The GitHub repository XuanMjnh/TTCS contains a labelled image folder "dataset" with 8 categories: apricot healthy, cherry healthy, cherry leaf scorch, cherry shot hole, tomato fusarium wilt, walnut blotch, walnut healthy, walnut leaf gall mite. Examples follow, each with its label.

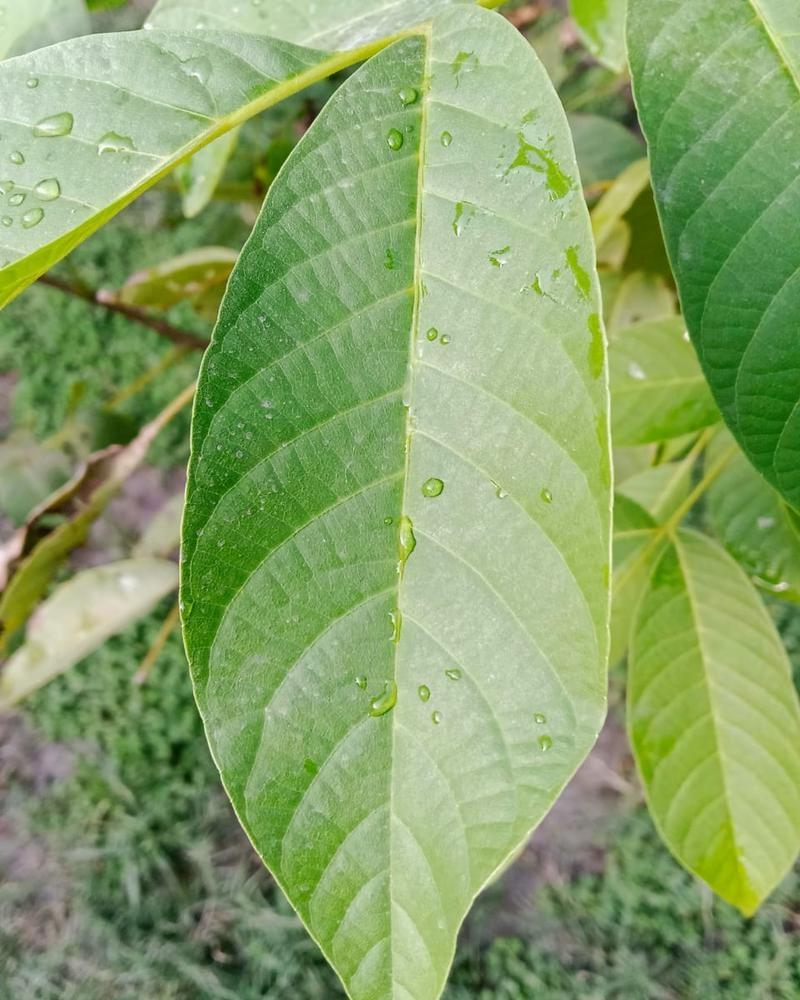
Label: walnut healthy

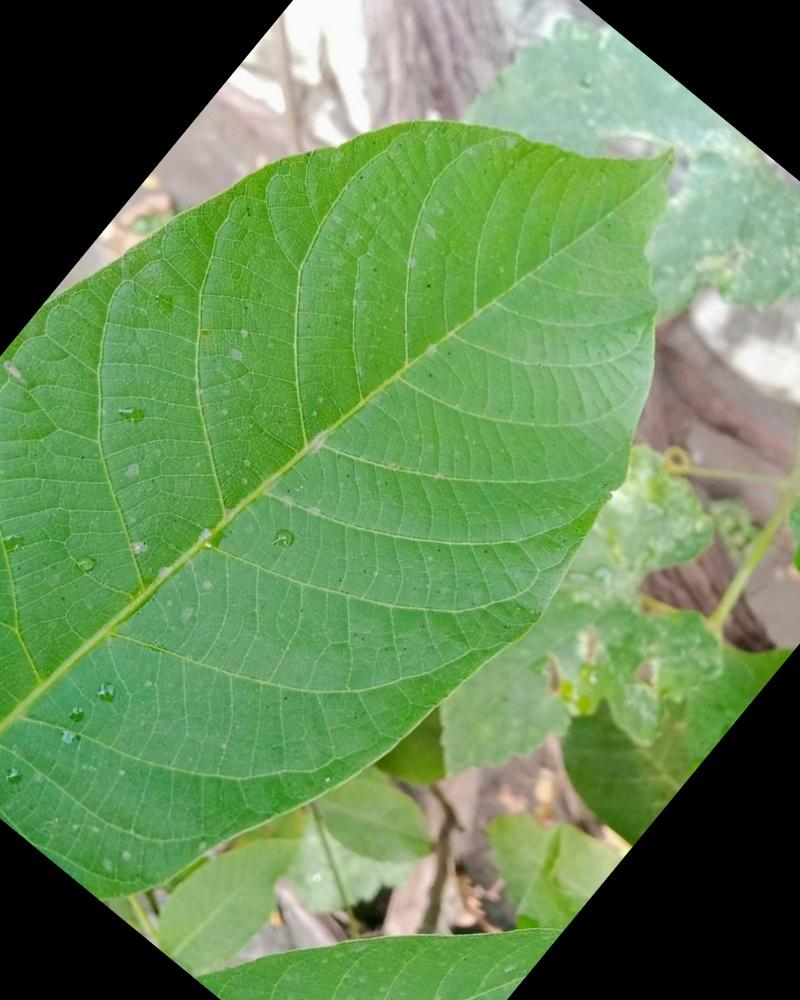
Label: walnut healthy

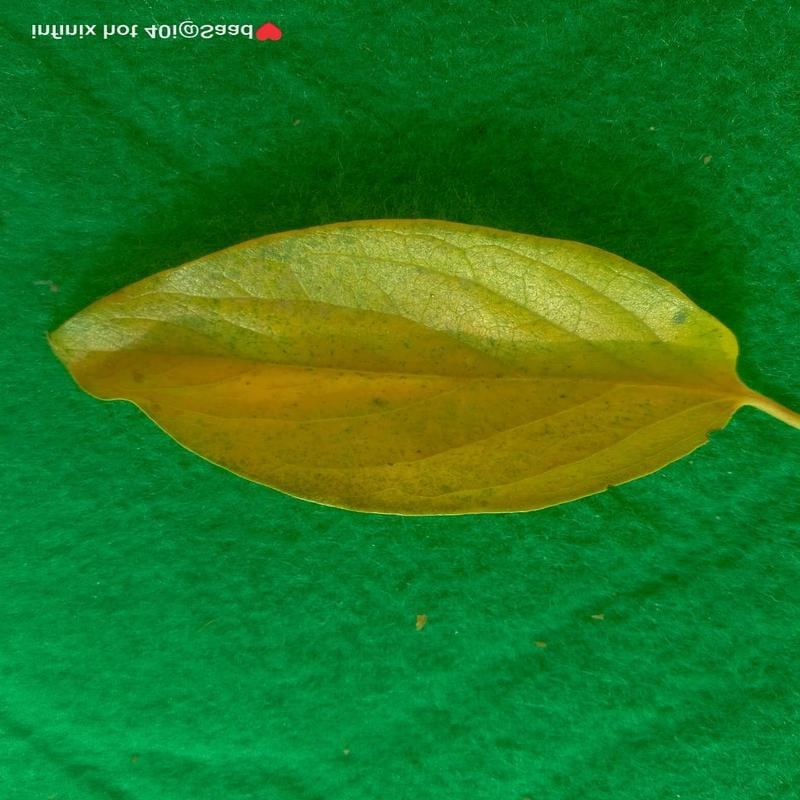
Label: tomato fusarium wilt

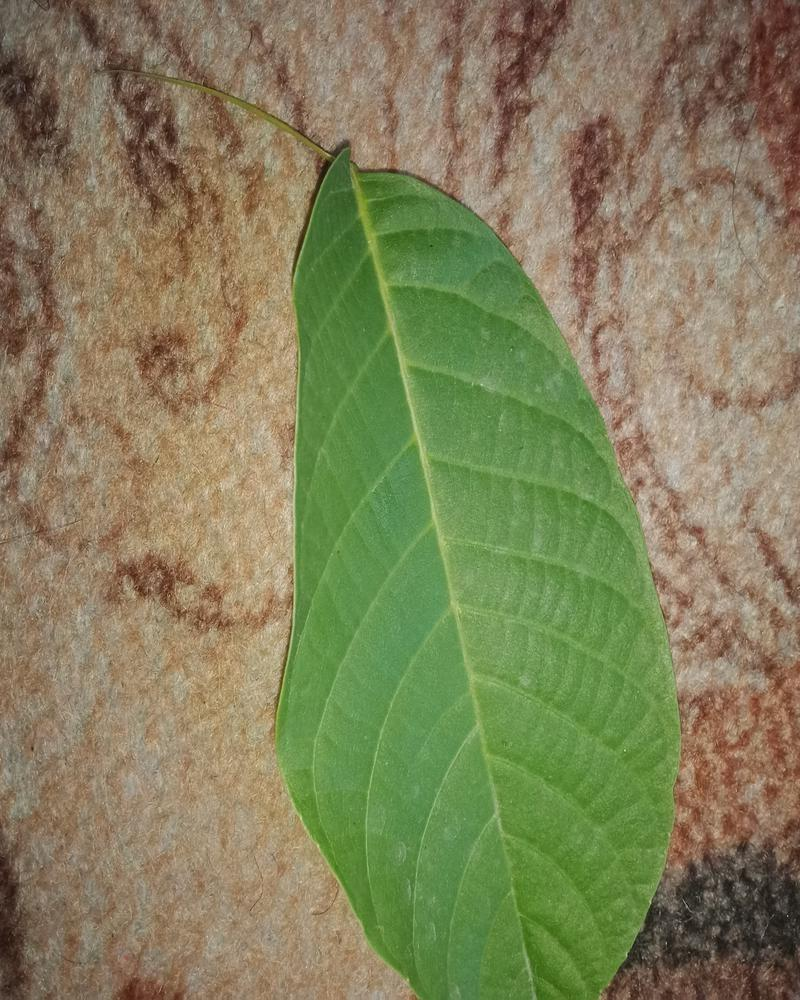
Label: walnut healthy

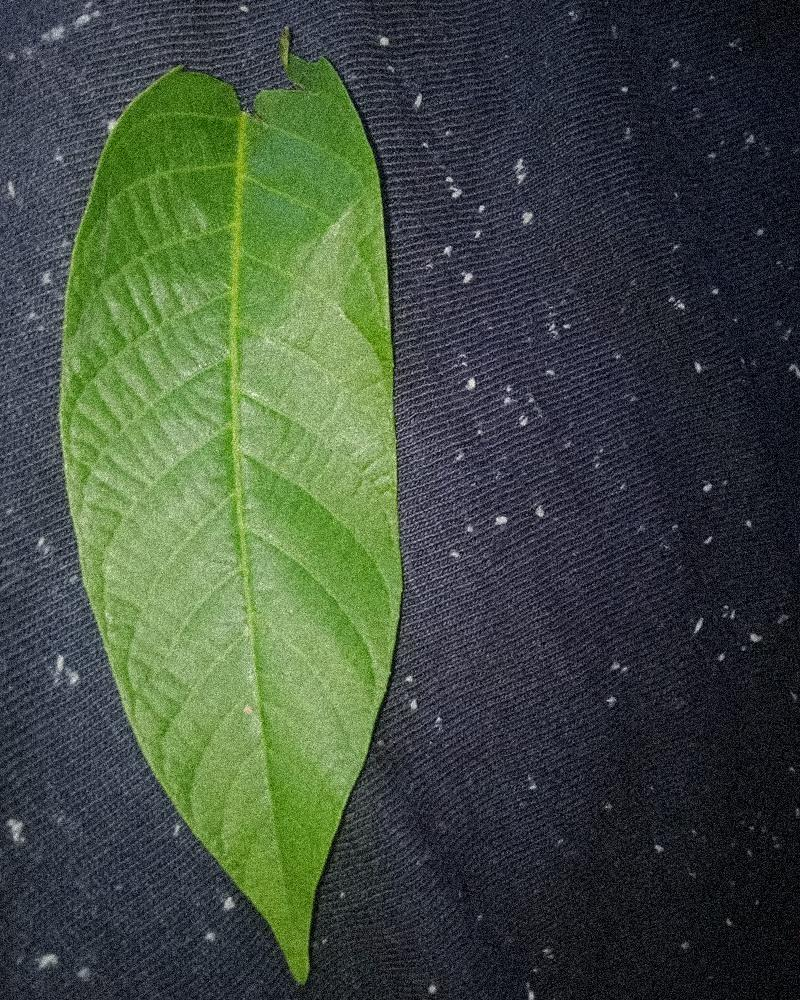
Label: walnut healthy

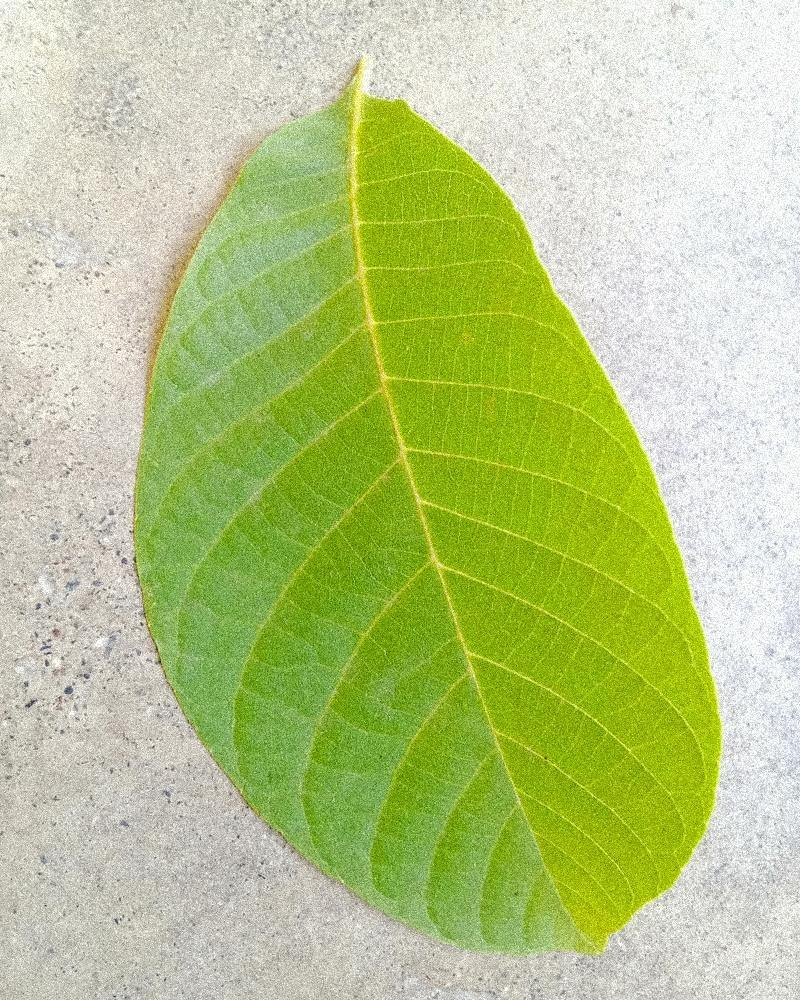
Label: walnut healthy
